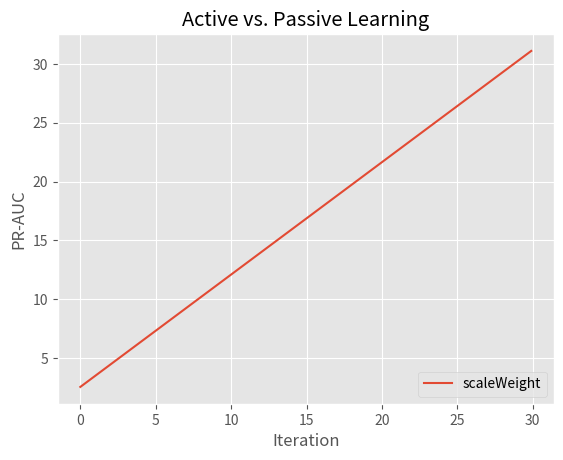

Write the Python code that produced this figure. (Note: this script raises an exception after producing the figure.)
import numpy as np
import matplotlib
matplotlib.use('Agg')
import matplotlib.pyplot as plt


plt.figure()
plt.style.use('ggplot')

scale = 1.125
print(scale)
#yorig = np.array([25., 15.])
yorig = np.array([20.0, 6.5])
print(yorig)
y = yorig*(scale)
print(y.tolist())
x = np.array([20.8870, 4.977])
print(x)

inp = np.arange(0.,30.,0.1)
def f(inp):
    m = (y[0] - y[1]) / (x[0] - x[1])
    b = y[0] - m * x[0]
    return m*inp+b

plt.plot(inp,f(inp), label = 'scaleWeight')
plt.ylabel('PR-AUC')
plt.xlabel('Iteration')
plt.title('Active vs. Passive Learning')
plt.legend(loc="lower right")
plt.savefig('results/sampleWeight.png')

print(f(x))

print((np.array([1,0.5,0.9,0.75    ,4,0.9,2,1])*1/scale).tolist())
print(np.array([1,0.5,0.9,0.75    ,4,0.9,2,1])*1/scale*f(x[0]))
print(np.array([1,0.5,0.9,0.75    ,4,0.9,2,1])*1/scale*f(x[1]))
